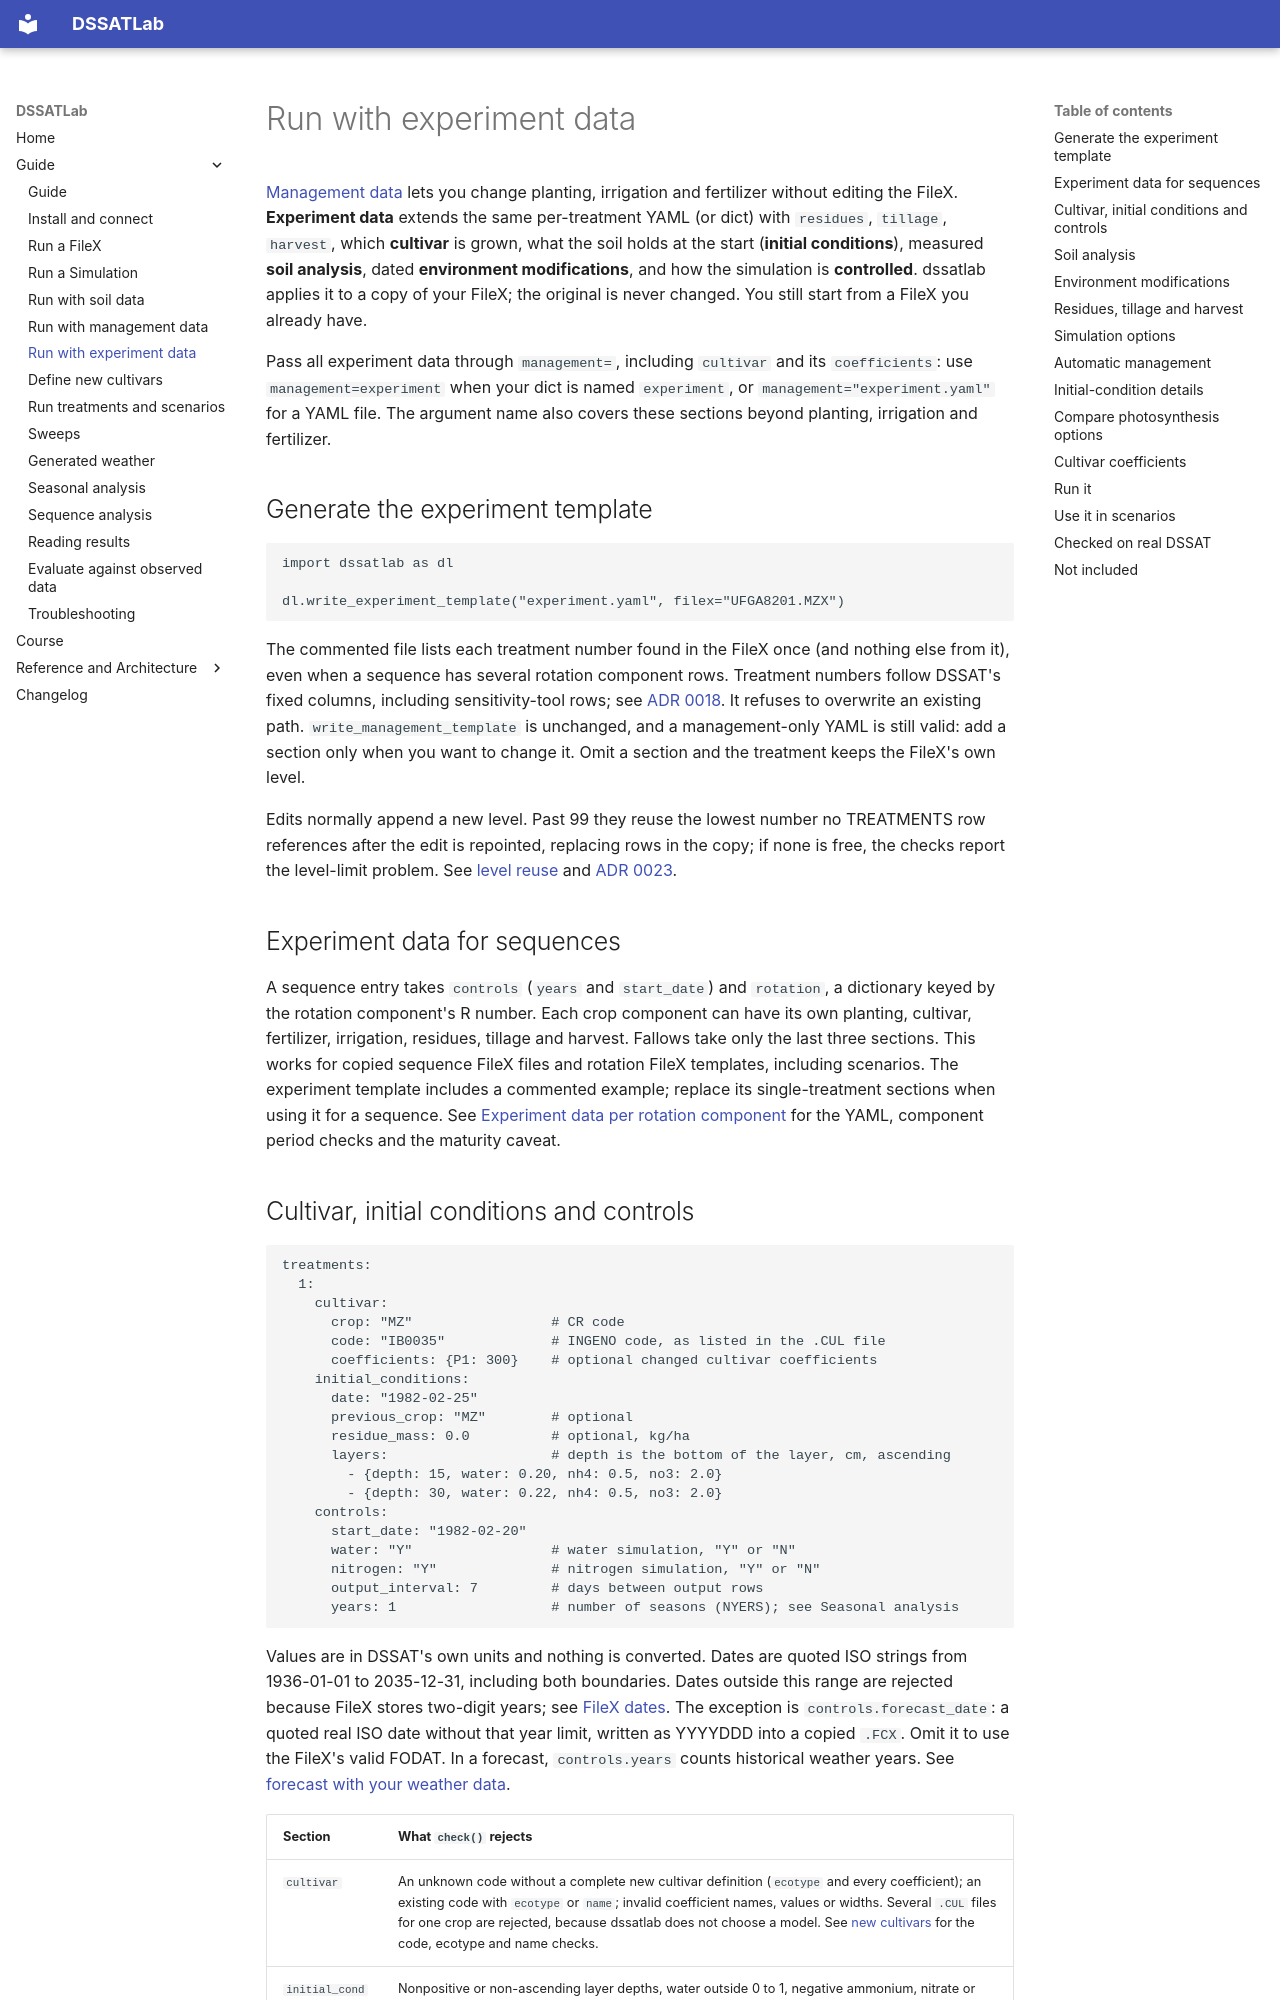

repository: AbdelrahmanAmr3/dssatlab · page: guide/experiment/index.html · generator: mkdocs

# Run with experiment data

[Management data](management.md) lets you change planting, irrigation and fertilizer without
editing the FileX. **Experiment data** extends the same per-treatment YAML (or dict) with
`residues`, `tillage`, `harvest`, which **cultivar** is grown, what the soil holds at the
start (**initial conditions**), measured **soil analysis**, dated **environment modifications**,
and how the simulation is **controlled**. dssatlab applies it to a copy of your FileX; the
original is never changed. You still start from a FileX you already have.

Pass all experiment data through `management=`, including `cultivar` and its
`coefficients`: use `management=experiment` when your dict is named `experiment`,
or `management="experiment.yaml"` for a YAML file. The argument name also covers
these sections beyond planting, irrigation and fertilizer.

## Generate the experiment template

```python
import dssatlab as dl

dl.write_experiment_template("experiment.yaml", filex="UFGA8201.MZX")
```

The commented file lists each treatment number found in the FileX once (and nothing
else from it), even when a sequence has several rotation component rows. Treatment
numbers follow DSSAT's fixed columns, including sensitivity-tool rows; see
[ADR 0018](../adr/0018-treatment-rows-read-with-dssats-fixed-columns.md).
It refuses to overwrite an existing path. `write_management_template` is unchanged, and a
management-only YAML is still valid: add a section only when you want to change it. Omit a
section and the treatment keeps the FileX's own level.

Edits normally append a new level. Past 99 they reuse the lowest number no
TREATMENTS row references after the edit is repointed, replacing rows in the
copy; if none is free, the checks report the level-limit problem. See
[level reuse](sequence.md#reuse-free-levels-past-99) and
[ADR 0023](../adr/0023-reuse-free-levels-past-99.md).

## Experiment data for sequences

A sequence entry takes `controls` (`years` and `start_date`) and `rotation`, a dictionary
keyed by the rotation component's R number. Each crop component can have its own planting,
cultivar, fertilizer, irrigation, residues, tillage and harvest. Fallows take only the
last three sections. This works for copied sequence FileX files and rotation
FileX templates, including scenarios. The experiment template includes a commented example;
replace its single-treatment sections when using it for a sequence. See
[Experiment data per rotation component](sequence.md#experiment-data-per-rotation-component)
for the YAML, component period checks and the maturity caveat.
